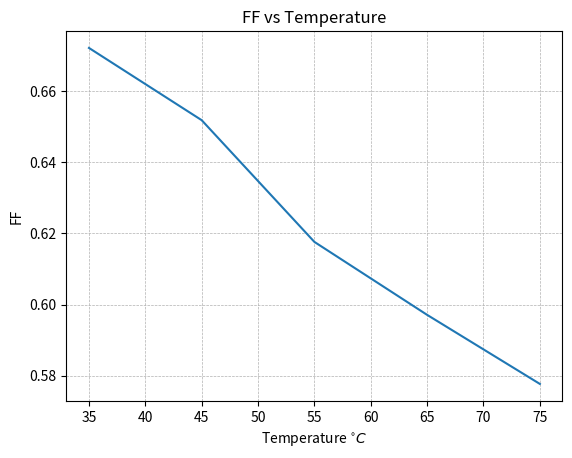

The matplotlib source for this figure:
import numpy as np
import matplotlib.pyplot as plt

if __name__ == "__main__":
    temp = np.array([35, 45, 55, 65, 75])
    ff = np.array([0.6721, 0.6518, 0.6176, 0.5971, 0.5777])

    plt.title("FF vs Temperature")
    plt.xlabel(r"Temperature $^{\circ}C$")
    plt.ylabel("FF")
    plt.plot(temp, ff)
    plt.grid(linestyle = '--', linewidth = 0.5)
    plt.show()
